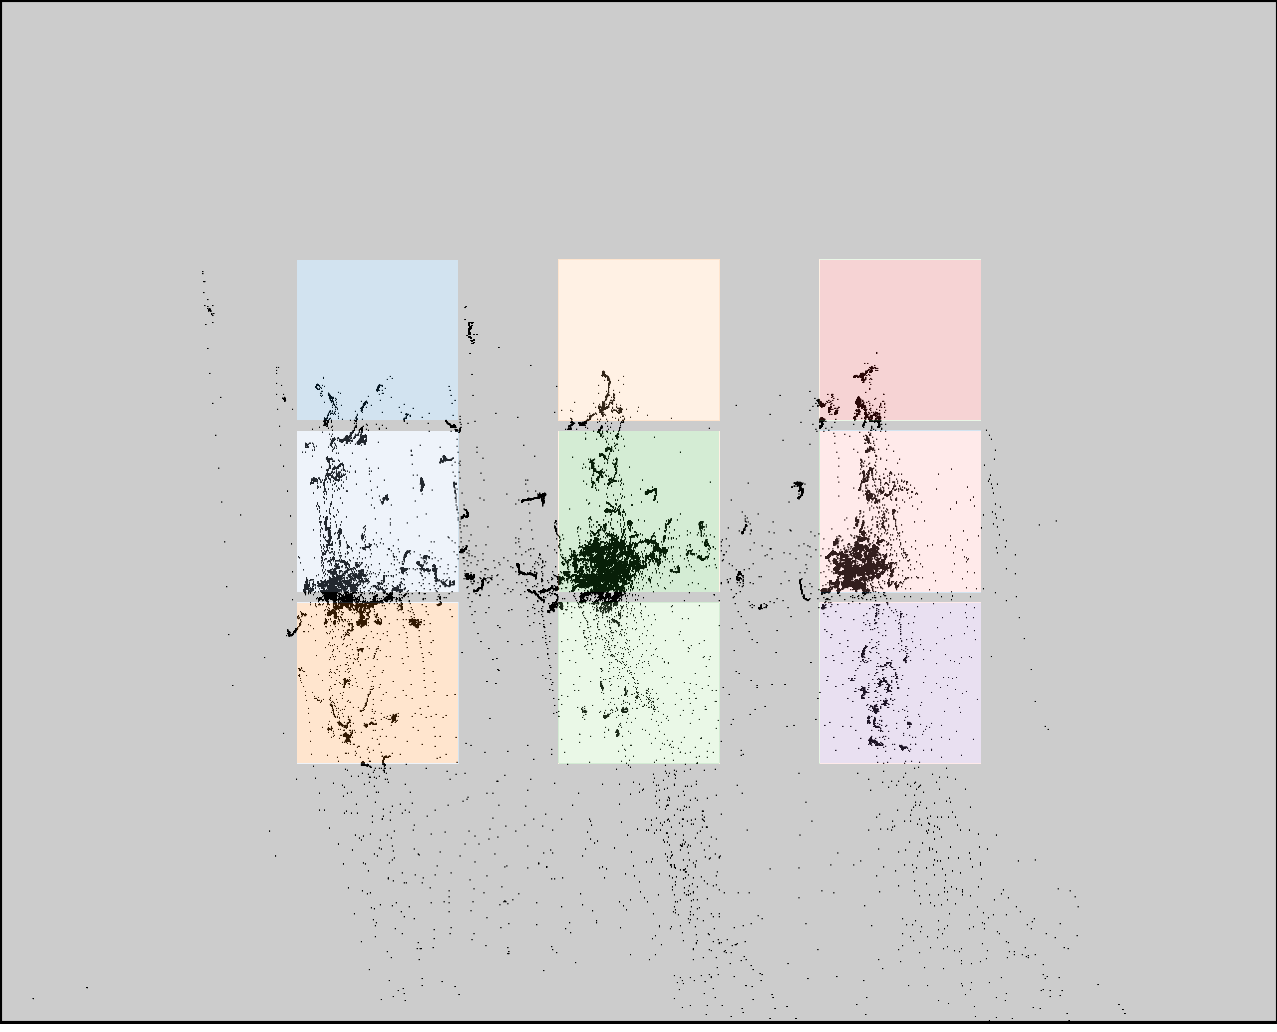

The file beside this chart, header and first rows:
click0, click1, click2, click3, click4, click5, click6, click7, click8
344, 353, 352, 594, 594, 596, 847, 856, 862
416, 580, 743, 423, 588, 752, 412, 578, 743
